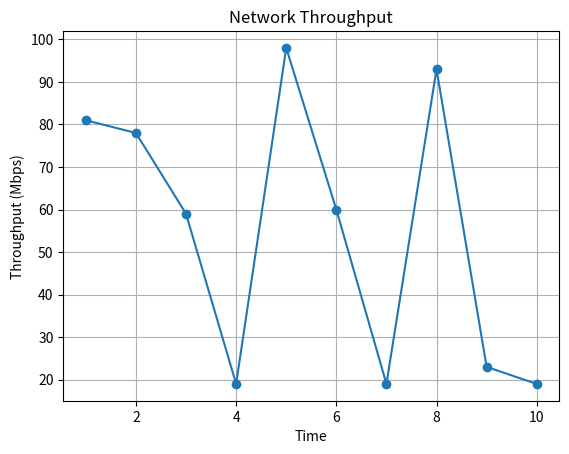

Generate this figure with matplotlib:
import matplotlib.pyplot as plt
import random

time = list(range(1, 11))
throughput = [random.randint(10, 100) for i in time]

plt.plot(time, throughput, marker='o')

plt.title("Network Throughput")
plt.xlabel("Time")
plt.ylabel("Throughput (Mbps)")

plt.grid()
plt.show()
